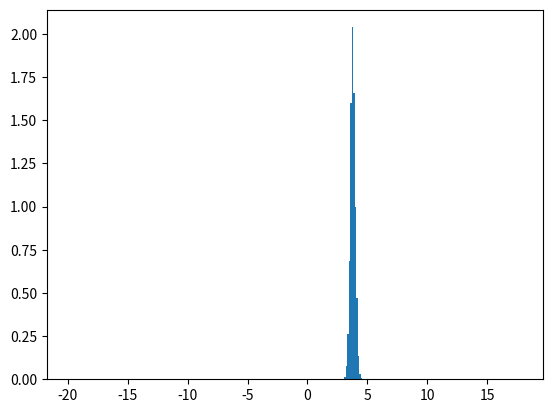

Write the Python code that produced this figure.
import numpy as np
import scipy
import matplotlib.pyplot as plt


x = np.array([4.3, 2.8, 3.9, 4.1, 9, 4.5, 3.3])

num_samples = 10000
μ_samples = np.random.normal(loc = 0, scale = 5, size = num_samples)


μ_values = scipy.stats.norm.pdf(x[:,None], loc=μ_samples, scale = 0.5) * 0.99
c = scipy.stats.cauchy.pdf(x) * 0.99
cauchy_values = np.full(shape=(len(x), num_samples),fill_value = np.array(c)[:,None]) * 0.01

weights = cauchy_values +μ_values
#weights[4] = np.where(choice_samples == 0, cauchy_values[4], μ_values[4])
weights = np.prod(weights, axis=0)
weights = weights/np.sum(weights)

fig, ax = plt.subplots()

ax.hist(μ_samples,weights=weights,density=True,bins = 300)
plt.show()